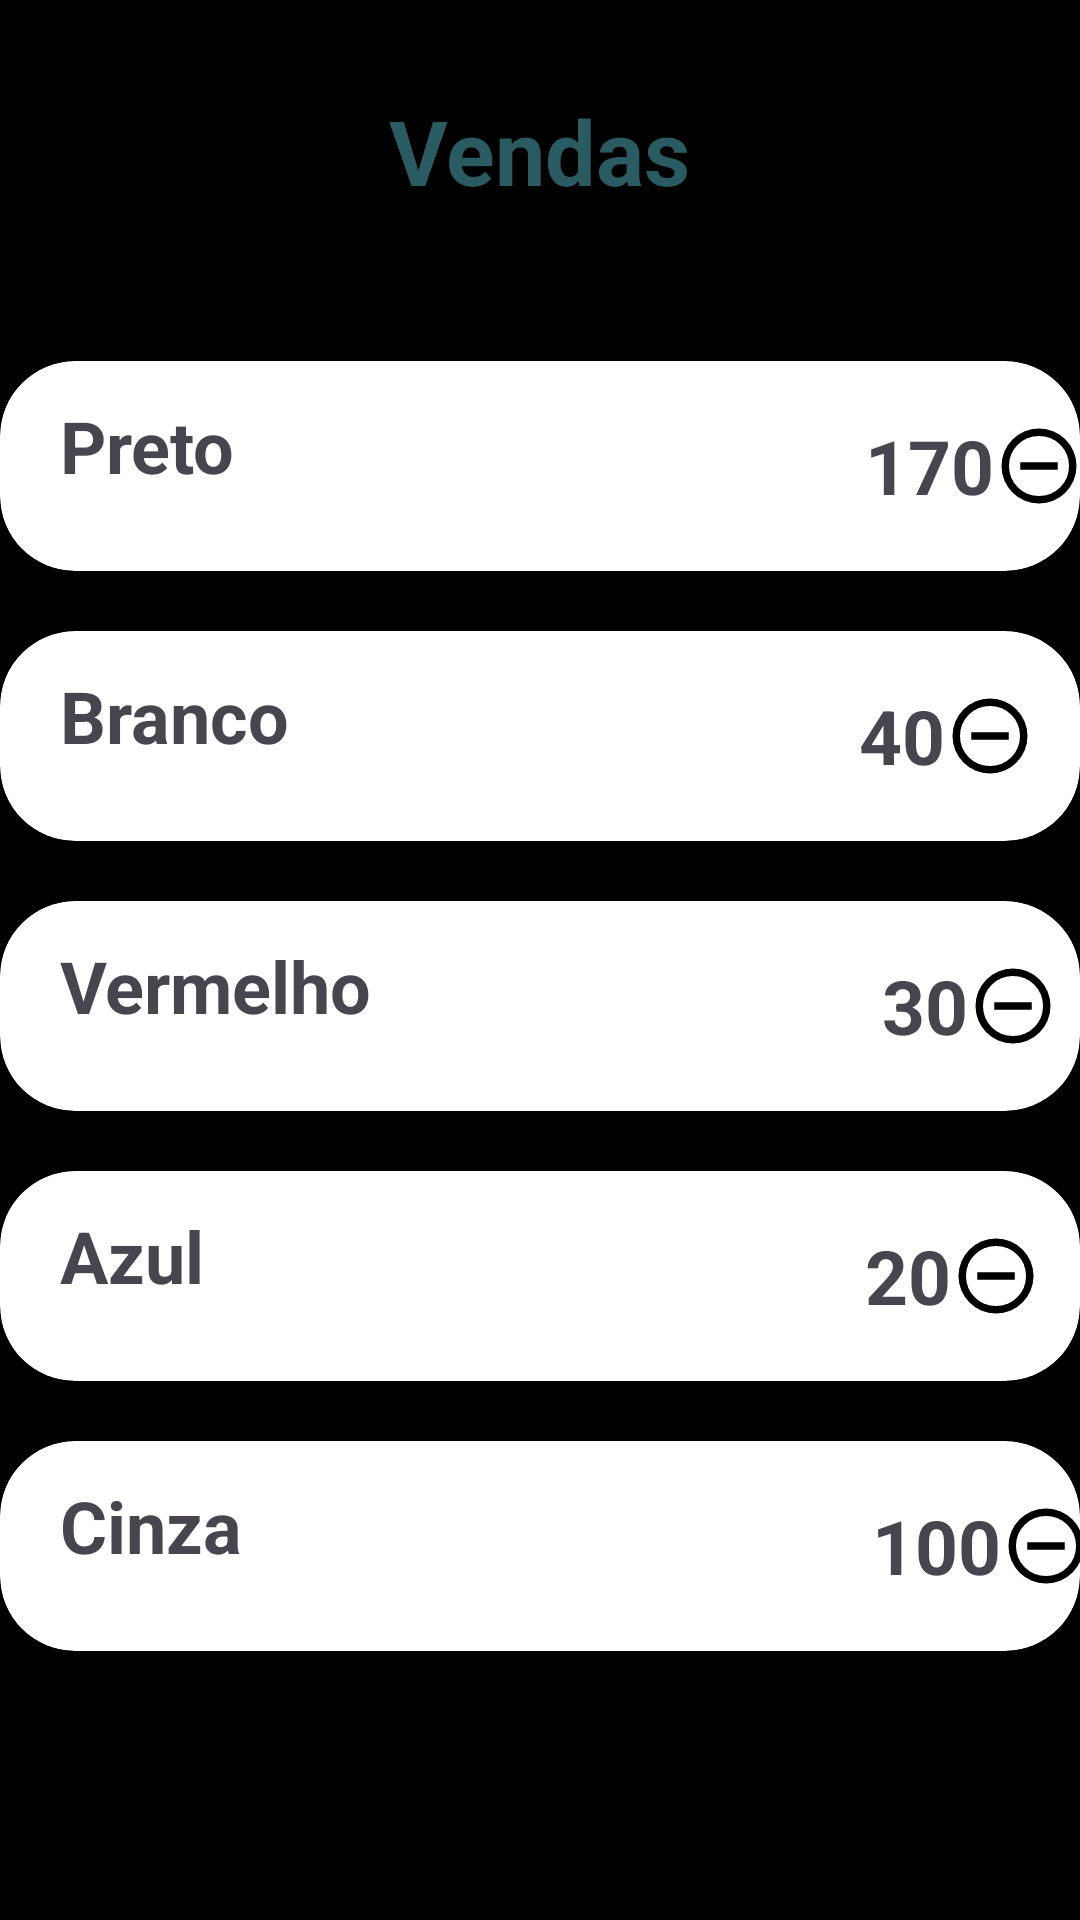

This screen was rendered from an Android layout file. Write that file and the resources it references.
<!-- AndroidManifest.xml: application theme Theme.PeakSolutions -->
<!-- res/layout/fragment_vendas.xml -->
<?xml version="1.0" encoding="utf-8"?>
<androidx.constraintlayout.widget.ConstraintLayout xmlns:android="http://schemas.android.com/apk/res/android"
    android:layout_width="match_parent"
    android:layout_height="match_parent"
    xmlns:tools="http://schemas.android.com/tools"
    android:background="@color/black"
    tools:context=".view.VendasFragment"
    xmlns:app="http://schemas.android.com/apk/res-auto">

    <LinearLayout
        android:layout_width="match_parent"
        android:layout_height="match_parent"
        android:orientation="vertical">

        <TextView
            android:layout_width="wrap_content"
            android:layout_height="wrap_content"
            android:layout_gravity="center"
            android:text="Vendas"
            android:textColor="#2B5B62"
            android:textSize="30sp"
            android:textStyle="bold"
            android:layout_marginTop="30dp"/>

        <ImageView
            android:id="@+id/back"
            android:layout_width="30dp"
            android:layout_height="30dp"
            android:src="@drawable/ic_back"/>

        <androidx.cardview.widget.CardView
            android:id="@+id/cardViewPreto"
            android:layout_width="match_parent"
            android:layout_height="70dp"
            app:cardBackgroundColor="@color/white"
            app:cardCornerRadius="25dp"
            app:layout_constraintBottom_toBottomOf="parent"
            app:layout_constraintEnd_toEndOf="parent"
            app:layout_constraintStart_toStartOf="parent"
            app:layout_constraintTop_toTopOf="parent"
            android:layout_marginTop="20dp">

            <LinearLayout
                android:layout_width="match_parent"
                android:layout_height="match_parent"
                android:orientation="horizontal"
                android:gravity="center_vertical">

                <TextView
                    android:id="@+id/tvPreto"
                    android:layout_width="wrap_content"
                    android:layout_height="46dp"
                    android:text="Preto"
                    android:textSize="24sp"
                    android:textStyle="bold"
                    android:layout_marginStart="20dp"
                    android:layout_marginEnd="180dp"/>

                <ImageView
                    android:id="@+id/add"
                    android:layout_width="30dp"
                    android:layout_height="30dp"
                    android:src="@drawable/ic_add"/>

                <TextView
                    android:layout_width="wrap_content"
                    android:layout_height="wrap_content"
                    android:text="170"
                    android:textSize="25sp"
                    android:textStyle="bold"/>
                <ImageView
                    android:id="@+id/remove"
                    android:layout_width="30dp"
                    android:layout_height="30dp"
                    android:src="@drawable/ic_remove"
                    android:layout_marginEnd="50dp"/>
            </LinearLayout>
        </androidx.cardview.widget.CardView>

        <androidx.cardview.widget.CardView
            android:id="@+id/cardViewBranco"
            android:layout_width="match_parent"
            android:layout_height="70dp"
            app:cardBackgroundColor="@color/white"
            app:cardCornerRadius="25dp"
            app:layout_constraintBottom_toBottomOf="parent"
            app:layout_constraintEnd_toEndOf="parent"
            app:layout_constraintStart_toStartOf="parent"
            app:layout_constraintTop_toTopOf="parent"
            android:layout_marginTop="20dp">

            <LinearLayout
                android:layout_width="match_parent"
                android:layout_height="match_parent"
                android:orientation="horizontal"
                android:gravity="center_vertical">

                <TextView
                    android:id="@+id/tvBranco"
                    android:layout_width="wrap_content"
                    android:layout_height="46dp"
                    android:text="Branco"
                    android:textSize="24sp"
                    android:textStyle="bold"
                    android:layout_marginStart="20dp"
                    android:layout_marginEnd="160dp"/>

                <ImageView
                    android:id="@+id/add2"
                    android:layout_width="30dp"
                    android:layout_height="30dp"
                    android:src="@drawable/ic_add"/>

                <TextView
                    android:layout_width="wrap_content"
                    android:layout_height="wrap_content"
                    android:text="40"
                    android:textSize="25sp"
                    android:textStyle="bold"/>
                <ImageView
                    android:id="@+id/remove2"
                    android:layout_width="30dp"
                    android:layout_height="30dp"
                    android:src="@drawable/ic_remove"
                    android:layout_marginEnd="50dp"/>
            </LinearLayout>
        </androidx.cardview.widget.CardView>

        <androidx.cardview.widget.CardView
            android:id="@+id/cardViewVermelho"
            android:layout_width="match_parent"
            android:layout_height="70dp"
            app:cardBackgroundColor="@color/white"
            app:cardCornerRadius="25dp"
            app:layout_constraintBottom_toBottomOf="parent"
            app:layout_constraintEnd_toEndOf="parent"
            app:layout_constraintStart_toStartOf="parent"
            app:layout_constraintTop_toTopOf="parent"
            android:layout_marginTop="20dp">

            <LinearLayout
                android:layout_width="match_parent"
                android:layout_height="match_parent"
                android:orientation="horizontal"
                android:gravity="center_vertical">

                <TextView
                    android:id="@+id/tvVermelho"
                    android:layout_width="wrap_content"
                    android:layout_height="46dp"
                    android:text="Vermelho"
                    android:textSize="24sp"
                    android:textStyle="bold"
                    android:layout_marginStart="20dp"
                    android:layout_marginEnd="140dp"/>

                <ImageView
                    android:id="@+id/add3"
                    android:layout_width="30dp"
                    android:layout_height="30dp"
                    android:src="@drawable/ic_add"/>

                <TextView
                    android:layout_width="wrap_content"
                    android:layout_height="wrap_content"
                    android:text="30"
                    android:textSize="25sp"
                    android:textStyle="bold"/>
                <ImageView
                    android:id="@+id/remove3"
                    android:layout_width="30dp"
                    android:layout_height="30dp"
                    android:src="@drawable/ic_remove"
                    android:layout_marginEnd="50dp"/>
            </LinearLayout>
        </androidx.cardview.widget.CardView>

        <androidx.cardview.widget.CardView
            android:id="@+id/cardViewAzul"
            android:layout_width="match_parent"
            android:layout_height="70dp"
            app:cardBackgroundColor="@color/white"
            app:cardCornerRadius="25dp"
            app:layout_constraintBottom_toBottomOf="parent"
            app:layout_constraintEnd_toEndOf="parent"
            app:layout_constraintStart_toStartOf="parent"
            app:layout_constraintTop_toTopOf="parent"
            android:layout_marginTop="20dp">

            <LinearLayout
                android:layout_width="match_parent"
                android:layout_height="match_parent"
                android:orientation="horizontal"
                android:gravity="center_vertical">

                <TextView
                    android:id="@+id/tvAzul"
                    android:layout_width="wrap_content"
                    android:layout_height="46dp"
                    android:text="Azul"
                    android:textSize="24sp"
                    android:textStyle="bold"
                    android:layout_marginStart="20dp"
                    android:layout_marginEnd="190dp"/>

                <ImageView
                    android:id="@+id/add4"
                    android:layout_width="30dp"
                    android:layout_height="30dp"
                    android:src="@drawable/ic_add"/>

                <TextView
                    android:layout_width="wrap_content"
                    android:layout_height="wrap_content"
                    android:text="20"
                    android:textSize="25sp"
                    android:textStyle="bold"/>
                <ImageView
                    android:id="@+id/remove4"
                    android:layout_width="30dp"
                    android:layout_height="30dp"
                    android:src="@drawable/ic_remove"
                    android:layout_marginEnd="50dp"/>
            </LinearLayout>
        </androidx.cardview.widget.CardView>

        <androidx.cardview.widget.CardView
            android:id="@+id/cardViewCinza"
            android:layout_width="match_parent"
            android:layout_height="70dp"
            app:cardBackgroundColor="@color/white"
            app:cardCornerRadius="25dp"
            app:layout_constraintBottom_toBottomOf="parent"
            app:layout_constraintEnd_toEndOf="parent"
            app:layout_constraintStart_toStartOf="parent"
            app:layout_constraintTop_toTopOf="parent"
            android:layout_marginTop="20dp">

            <LinearLayout
                android:layout_width="match_parent"
                android:layout_height="match_parent"
                android:orientation="horizontal"
                android:gravity="center_vertical">

                <TextView
                    android:id="@+id/tvCinza"
                    android:layout_width="wrap_content"
                    android:layout_height="46dp"
                    android:text="Cinza"
                    android:textSize="24sp"
                    android:textStyle="bold"
                    android:layout_marginStart="20dp"
                    android:layout_marginEnd="180dp"/>

                <ImageView
                    android:id="@+id/add5"
                    android:layout_width="30dp"
                    android:layout_height="30dp"
                    android:src="@drawable/ic_add"/>

                <TextView
                    android:layout_width="wrap_content"
                    android:layout_height="wrap_content"
                    android:text="100"
                    android:textSize="25sp"
                    android:textStyle="bold"/>
                <ImageView
                    android:id="@+id/remove5"
                    android:layout_width="30dp"
                    android:layout_height="30dp"
                    android:src="@drawable/ic_remove"
                    android:layout_marginEnd="50dp"/>

            </LinearLayout>
        </androidx.cardview.widget.CardView>
    </LinearLayout>
</androidx.constraintlayout.widget.ConstraintLayout>
<!-- resources referenced by this layout -->
<resources>
  <color name="black">#FF000000</color>
  <color name="white">#FFFFFFFF</color>
  <!-- drawable ic_remove (drawable) -->
  <vector xmlns:android="http://schemas.android.com/apk/res/android"
      android:width="24dp"
      android:height="24dp"
      android:viewportWidth="960"
      android:viewportHeight="960">
    <path
        android:pathData="M280,520h400v-80L280,440v80ZM480,880q-83,0 -156,-31.5T197,763q-54,-54 -85.5,-127T80,480q0,-83 31.5,-156T197,197q54,-54 127,-85.5T480,80q83,0 156,31.5T763,197q54,54 85.5,127T880,480q0,83 -31.5,156T763,763q-54,54 -127,85.5T480,880ZM480,800q134,0 227,-93t93,-227q0,-134 -93,-227t-227,-93q-134,0 -227,93t-93,227q0,134 93,227t227,93ZM480,480Z"
        android:fillColor="#000000"/>
  </vector>
  <style name="Theme.PeakSolutions" parent="Base.Theme.PeakSolutions" />
  <style name="Base.Theme.PeakSolutions" parent="Theme.Material3.DayNight.NoActionBar">
          
           <item name="colorPrimary">@color/greenDark</item>
          <item name="colorOnPrimaryContainer">@color/white</item>
          <item name="colorOnBackground">@color/black</item>
          <item name="android:statusBarColor">@color/greenDark</item>
      </style>
  <color name="greenDark">#2B5B62</color>
</resources>
